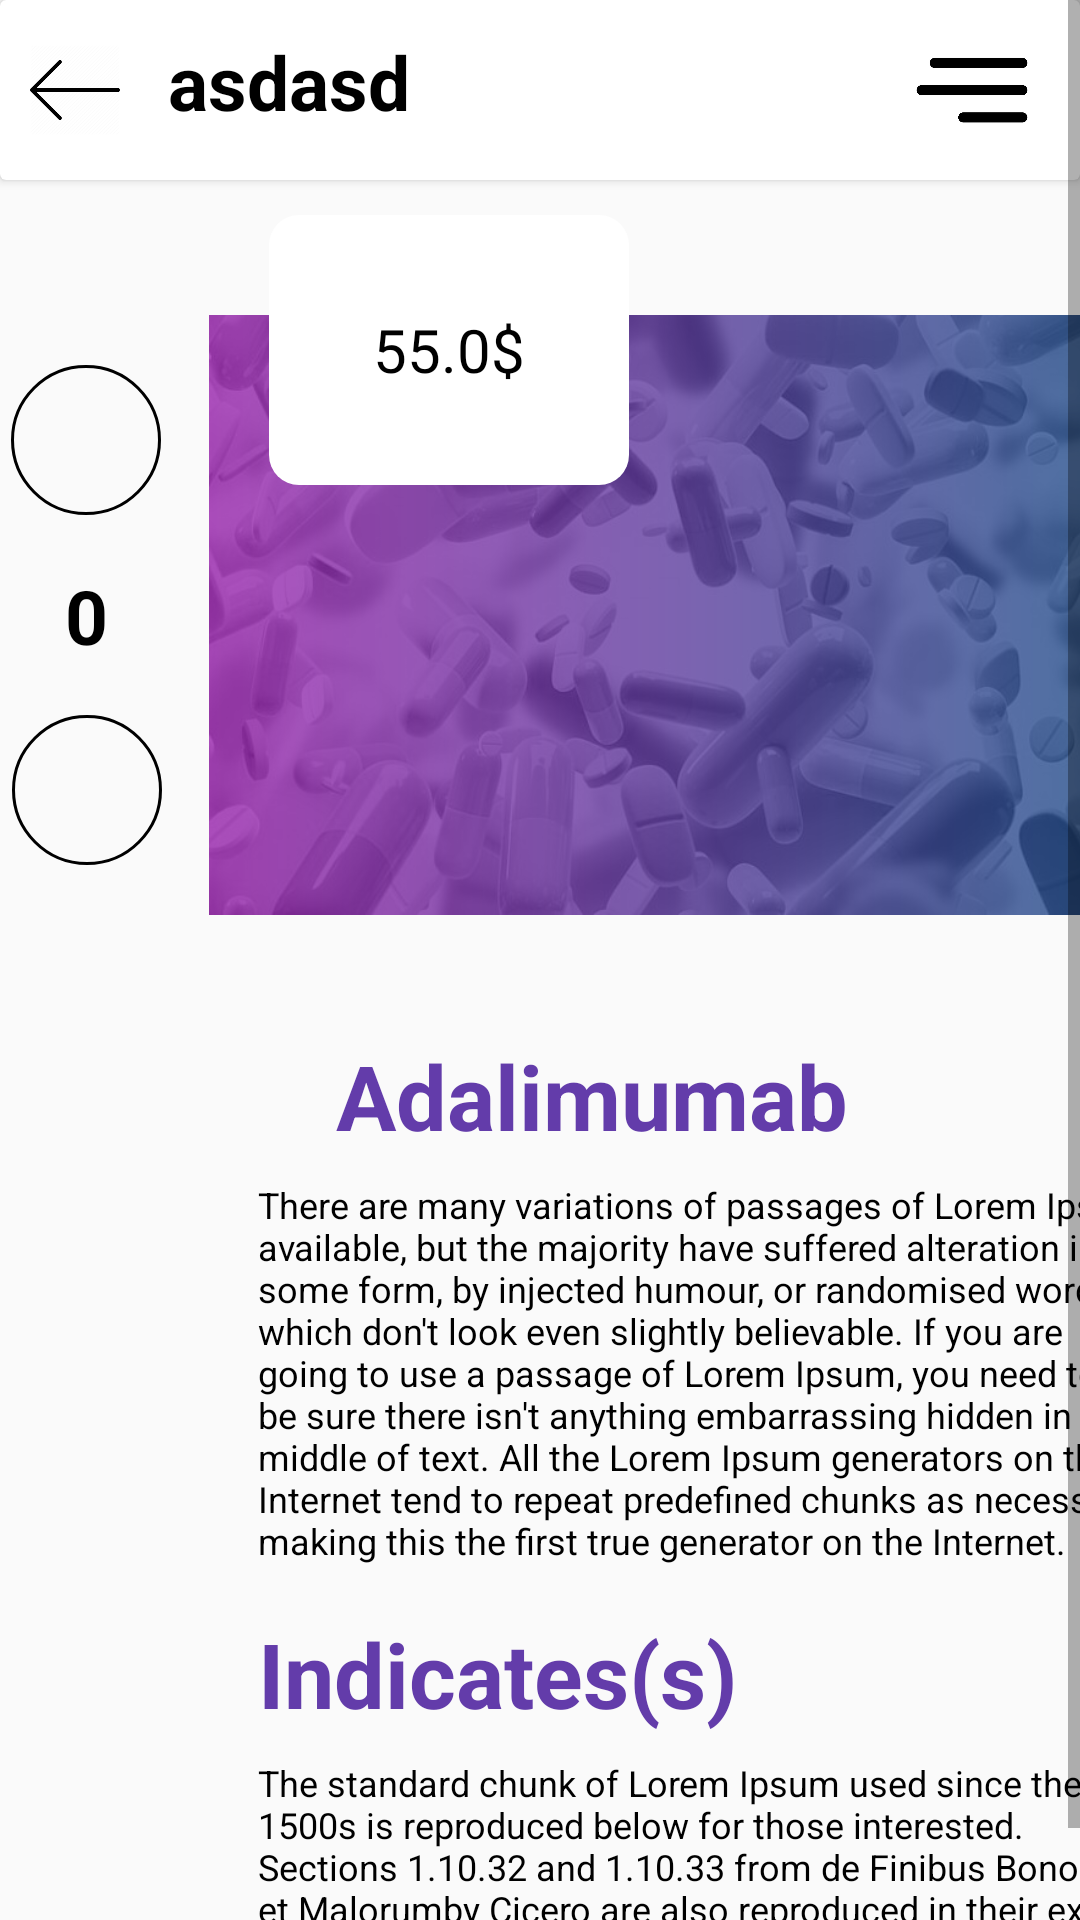

Write the Android layout XML for this screen, with the resource values it uses.
<!-- AndroidManifest.xml: application theme AppTheme -->
<!-- res/layout/activity_2.xml -->
<?xml version="1.0" encoding="utf-8"?>
<ScrollView xmlns:android="http://schemas.android.com/apk/res/android"
    xmlns:app="http://schemas.android.com/apk/res-auto"
    xmlns:tools="http://schemas.android.com/tools"
    android:layout_width="match_parent"
    android:layout_height="match_parent"
    android:fillViewport="true">
<androidx.constraintlayout.widget.ConstraintLayout
    android:layout_width="match_parent"
    android:layout_height="match_parent"
    tools:context=".activities.Activity2">

    <include
        android:id="@+id/include2"
        layout="@layout/activity_toolbar"
        app:layout_constraintEnd_toEndOf="parent"
        app:layout_constraintStart_toStartOf="parent"
        app:layout_constraintTop_toTopOf="parent" />


    <ImageButton
        android:id="@+id/add_imageButton2"
        android:layout_width="50dp"
        android:layout_height="50dp"
        android:layout_marginStart="24dp"
        android:layout_marginEnd="16dp"
        android:background="@drawable/select_layer"
        android:clickable="true"
        android:focusable="true"
        android:padding="20dp"
        android:src="@drawable/ic_add"
        app:layout_constraintBottom_toTopOf="@+id/counter_textView"
        app:layout_constraintEnd_toStartOf="@+id/imageView"
        app:layout_constraintTop_toTopOf="@+id/imageView" />

    <TextView
        android:id="@+id/counter_textView"
        android:layout_width="wrap_content"
        android:layout_height="wrap_content"
        android:text="0"
        android:textColor="#000"
        android:textSize="25sp"

        android:textStyle="bold"
        app:layout_constraintBottom_toTopOf="@+id/dec_imageButton"
        app:layout_constraintEnd_toEndOf="@+id/add_imageButton2"
        app:layout_constraintStart_toStartOf="@+id/add_imageButton2"
        app:layout_constraintTop_toBottomOf="@+id/add_imageButton2"
        app:layout_constraintVertical_bias="0.404" />

    <ImageButton
        android:id="@+id/dec_imageButton"
        android:layout_width="50dp"
        android:layout_height="50dp"
        android:background="@drawable/select_layer"
        android:clickable="true"
        android:focusable="true"
        android:padding="20dp"
        android:src="@drawable/ic_dec"
        app:layout_constraintBottom_toBottomOf="@+id/imageView"
        app:layout_constraintEnd_toEndOf="@+id/counter_textView"
        app:layout_constraintStart_toStartOf="@+id/counter_textView"
        app:layout_constraintTop_toBottomOf="@+id/counter_textView" />

    <ImageView
        android:id="@+id/imageView"
        android:layout_width="330dp"
        android:layout_height="200dp"
        android:layout_marginStart="272dp"
        android:layout_marginTop="45dp"
        android:scaleType="fitXY"
        android:src="@drawable/trending_gradient_shape_00"
        android:transitionName="example_transition"
        app:layout_constraintEnd_toEndOf="parent"

        app:layout_constraintHorizontal_bias="0.837"
        app:layout_constraintStart_toStartOf="parent"
        app:layout_constraintTop_toBottomOf="@+id/include2" />

    <TextView
        android:id="@+id/price"
        android:layout_width="120dp"
        android:layout_height="90dp"
        android:layout_marginStart="20dp"
        android:layout_marginTop="24dp"
        android:layout_marginBottom="156dp"
        android:background="@drawable/shape3"
        android:gravity="center"
        android:text="55.0$"
        android:textColor="#000"
        android:textSize="20sp"
        android:transitionName="example_textview"
        app:layout_constraintBottom_toBottomOf="@+id/imageView"
        app:layout_constraintStart_toStartOf="@+id/imageView"
        app:layout_constraintTop_toBottomOf="@+id/include2"
        app:layout_constraintVertical_bias="0.49" />

    <TextView
        android:id="@+id/textView5"
        android:layout_width="300dp"
        android:layout_height="wrap_content"
        android:layout_marginTop="8dp"

        android:text="@string/sampletext"
        android:textColor="#000"
        android:textSize="12sp"
        app:layout_constraintEnd_toEndOf="parent"
        app:layout_constraintStart_toStartOf="@+id/drug_detail_text_view"
        app:layout_constraintTop_toBottomOf="@+id/drug_detail_text_view" />

    <TextView
        android:id="@+id/textView3"
        android:layout_width="wrap_content"
        android:layout_height="wrap_content"
        android:layout_marginTop="16dp"
        android:text="Indicates(s)"
        android:textColor="#633CAA"
        android:textSize="30sp"
        android:textStyle="bold"
        app:layout_constraintStart_toStartOf="@+id/textView5"
        app:layout_constraintTop_toBottomOf="@+id/textView5" />

    <TextView
        android:id="@+id/textView6"
        android:layout_width="300dp"
        android:layout_height="wrap_content"
        android:layout_marginEnd="32dp"
        android:layout_marginTop="8dp"
        android:text="@string/sampletext2"
        android:textColor="#000"
        android:textSize="12sp"
        app:layout_constraintStart_toStartOf="@+id/textView3"
        app:layout_constraintTop_toBottomOf="@+id/textView3" />

    <TextView
        android:id="@+id/drug_detail_text_view"
        android:layout_width="wrap_content"
        android:layout_height="wrap_content"
        android:layout_marginStart="112dp"
        android:layout_marginTop="40dp"
        android:text="Adalimumab"
        android:textColor="#633CAA"
        android:textSize="30sp"
        android:textStyle="bold"
        app:layout_constraintStart_toStartOf="parent"
        app:layout_constraintTop_toBottomOf="@+id/imageView" />


</androidx.constraintlayout.widget.ConstraintLayout>
</ScrollView>
<!-- res/layout/activity_toolbar.xml (included above) -->
<?xml version="1.0" encoding="utf-8"?>
<androidx.cardview.widget.CardView xmlns:android="http://schemas.android.com/apk/res/android"
    xmlns:app="http://schemas.android.com/apk/res-auto"
    xmlns:tools="http://schemas.android.com/tools"
    android:layout_width="match_parent"
    android:layout_height="60dp"
    android:orientation="vertical">
    <androidx.constraintlayout.widget.ConstraintLayout
        android:layout_width="match_parent"
        android:layout_height="match_parent">

        <ImageView
            android:id="@+id/back_arrow_image_view"
            android:layout_width="30dp"
            android:layout_height="50dp"
            android:layout_marginLeft="10dp"
            android:src="@drawable/arrow_png"
            app:layout_constraintBottom_toBottomOf="parent"
            app:layout_constraintStart_toStartOf="parent"
            app:layout_constraintTop_toTopOf="parent" />

        <TextView
            android:id="@+id/drug_name_textView"
            android:layout_width="wrap_content"
            android:layout_height="wrap_content"
            android:layout_marginStart="16dp"
            android:layout_marginBottom="6dp"
            android:src="@drawable/ic_dec"
            android:text="asdasd"
            android:textColor="#000"
            android:textSize="25sp"
            android:textStyle="bold"
            app:layout_constraintBottom_toBottomOf="@+id/back_arrow_image_view"
            app:layout_constraintStart_toEndOf="@+id/back_arrow_image_view"
            app:layout_constraintTop_toTopOf="@+id/back_arrow_image_view" />

        <ImageView
            android:id="@+id/imageView3"
            android:layout_width="40dp"
            android:layout_height="40dp"
            android:layout_marginEnd="16dp"
            android:src="@drawable/custom_nav"
            app:layout_constraintBottom_toBottomOf="parent"
            app:layout_constraintEnd_toEndOf="parent"
            app:layout_constraintTop_toTopOf="parent" />

    </androidx.constraintlayout.widget.ConstraintLayout>
</androidx.cardview.widget.CardView>
<!-- resources referenced by this layout -->
<resources>
  <!-- drawable arrow_png: png bitmap (drawable, 2321 bytes) -->
  <!-- drawable custom_nav: jpg bitmap (drawable, 18795 bytes) -->
  <!-- drawable select_layer (drawable) -->
  <?xml version="1.0" encoding="utf-8"?>
  <layer-list xmlns:android="http://schemas.android.com/apk/res/android">
      <item>
          <selector android:exitFadeDuration="300">
              <item
                  android:drawable="@drawable/hover_oval_drawable"
                  android:state_pressed="true" />
          </selector>
      </item>
  
      <item>
          <shape android:shape="oval">
              <size
                  android:width="90dp"
                  android:height="90dp" />
              <stroke
                  android:width="1dp"
                  android:color="#000" />
          </shape>
  
      </item>
  </layer-list>
  <!-- drawable shape3 (drawable) -->
  <?xml version="1.0" encoding="utf-8"?>
  <selector xmlns:android="http://schemas.android.com/apk/res/android">
      <item>
          <shape android:shape="rectangle">
              <size android:width="150dp" android:height="100dp"  />
              <solid android:color="#FFFFFF" />
              <corners android:radius="10dp"
                  />
          </shape>
  
  
      </item>
  </selector>
  <!-- drawable trending_gradient_shape_00 (drawable) -->
  <?xml version="1.0" encoding="utf-8"?>
  <layer-list xmlns:android="http://schemas.android.com/apk/res/android">
  
      <item>
          <shape android:shape="rectangle">
              <size
                  android:width="400dp"
                  android:height="130dp" />
              <corners android:radius="150dp" />
          </shape>
      </item>
  
      <item>
          <bitmap android:src="@drawable/drugs" />
      </item>
  
      <item>
          <shape android:shape="rectangle">
              <gradient
                  android:angle="180"
                  android:endColor="#CC9C27B0"
                  android:startColor="#CC17568A" />
          </shape>
      </item>
  
  
  </layer-list>
  <string name="sampletext">There are many variations of passages of Lorem Ipsum available, but the majority have suffered alteration in some form, by injected humour, or randomised words which don\'t look even slightly believable. If you are going to use a passage of Lorem Ipsum, you need to be sure there isn\'t anything embarrassing hidden in the middle of text. All the Lorem Ipsum generators on the Internet tend to repeat predefined chunks as necessary, making this the first true generator on the Internet.</string>
  <string name="sampletext2">The standard chunk of Lorem Ipsum used since the 1500s is reproduced below for those interested. Sections 1.10.32 and 1.10.33 from "de Finibus Bonorum et Malorum" by Cicero are also reproduced in their exact original form, accompanied by English versions from the 1914 translation by H. Rackham.</string>
  <style name="AppTheme" parent="Theme.AppCompat.Light.NoActionBar">
          
          <item name="colorPrimary">@color/colorPrimary</item>
          <item name="colorPrimaryDark">@color/colorPrimaryDark</item>
          <item name="colorAccent">@color/colorAccent</item>
  
          <item name="android:windowContentTransitions">true</item>
  
  
      </style>
  <!-- drawable hover_oval_drawable (drawable) -->
  <?xml version="1.0" encoding="utf-8"?>
  <shape android:shape="oval"
      xmlns:android="http://schemas.android.com/apk/res/android">
      <solid android:color="#54000000" />
      <corners android:radius="2dp"/>
  </shape>
  <!-- drawable drugs: jpg bitmap (drawable, 69719 bytes) -->
  <color name="colorPrimary">#008577</color>
  <color name="colorPrimaryDark">#000000</color>
  <color name="colorAccent">#D81B60</color>
</resources>
